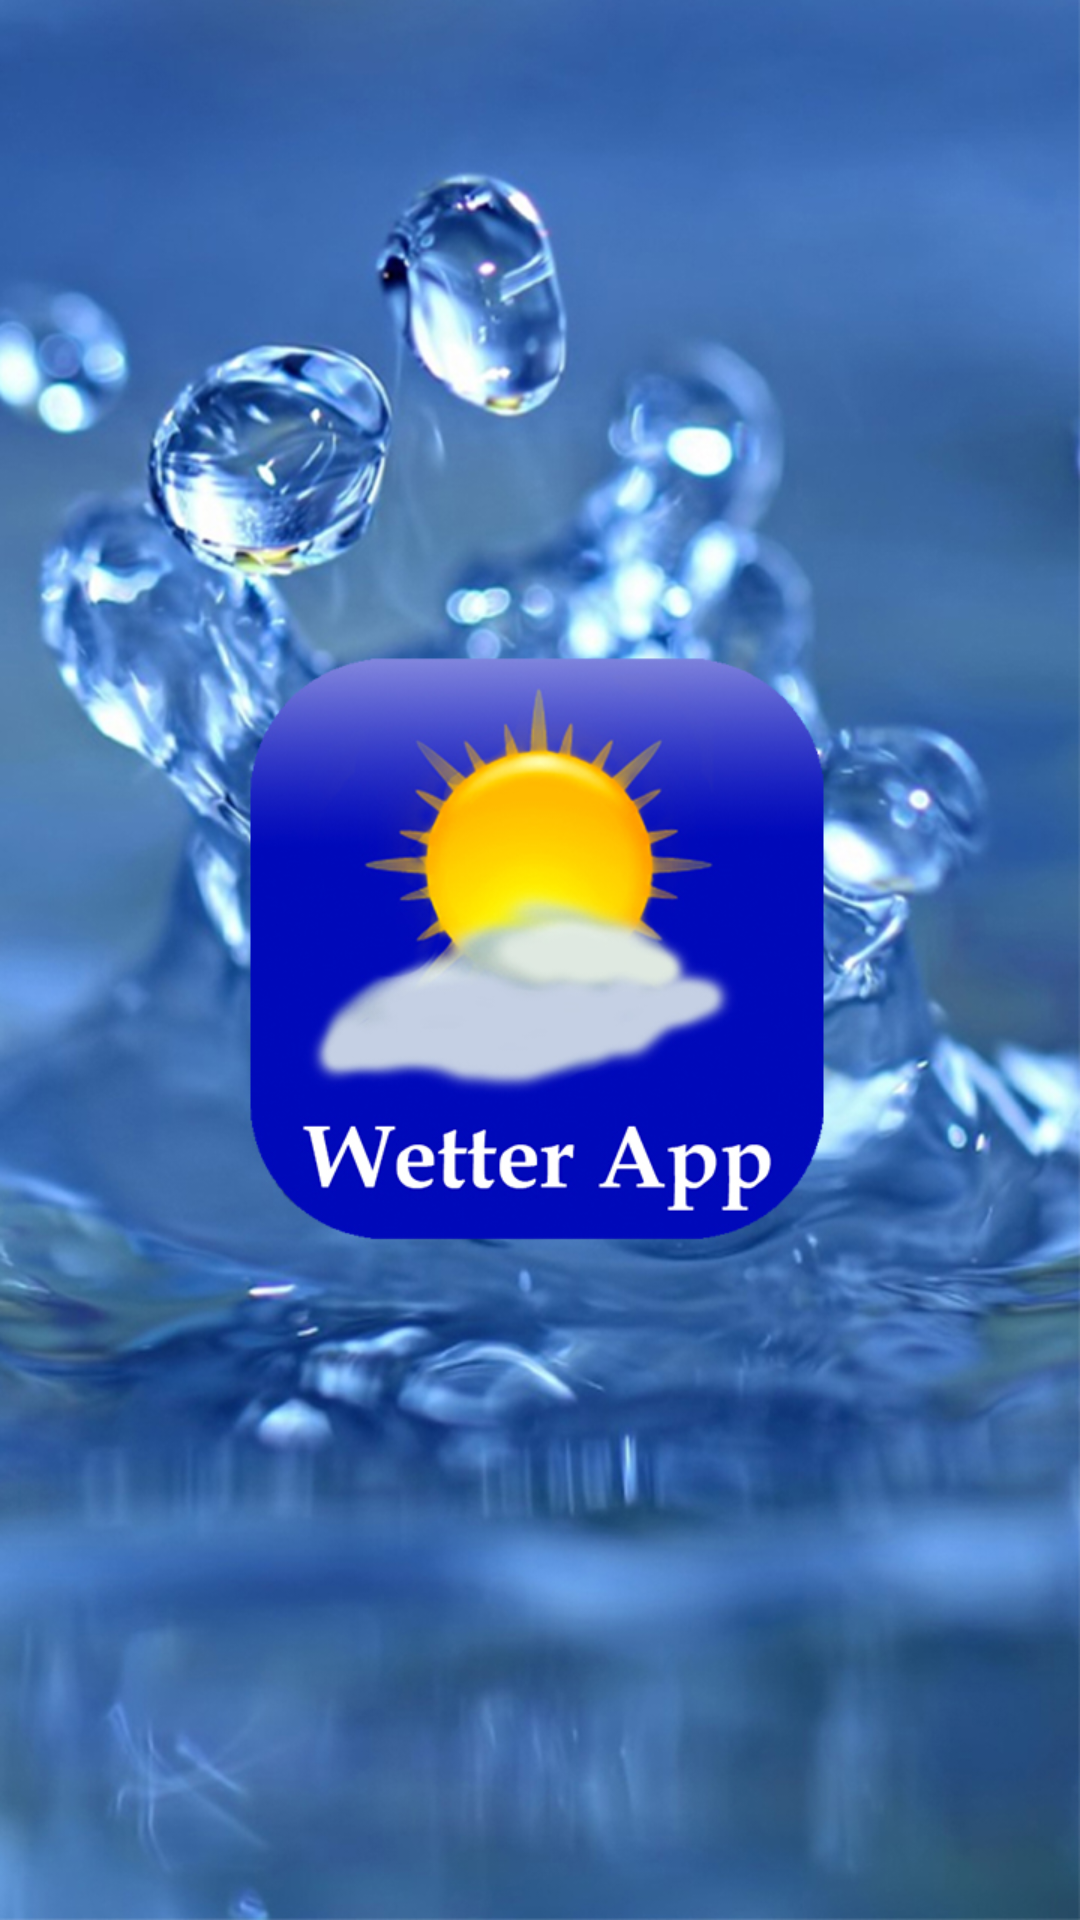

Produce the Android XML layout that renders to this screen, including the resource entries it uses.
<!-- AndroidManifest.xml: activity theme SplashTheme -->
<!-- res/layout/activity_splash.xml -->
<?xml version="1.0" encoding="utf-8"?>
<LinearLayout xmlns:android="http://schemas.android.com/apk/res/android"
    android:layout_width="fill_parent"
    android:layout_height="fill_parent"
    android:id="@+id/splashImageView"
    android:background="@drawable/weather_german_splash"
    android:orientation="vertical" >

    
    
    
    
    
    
    
    

</LinearLayout>
<!-- resources referenced by this layout -->
<resources>
  <!-- drawable weather_german_splash: jpg bitmap (drawable-xhdpi, 378781 bytes) -->
  <style name="SplashTheme" parent="Theme.AppCompat.NoActionBar">
          <item name="windowActionBar">false</item>
          <item name="windowNoTitle">true</item>
          <item name="android:windowFullscreen">true</item>
          <item name="android:windowBackground">@null</item>
      </style>
</resources>
